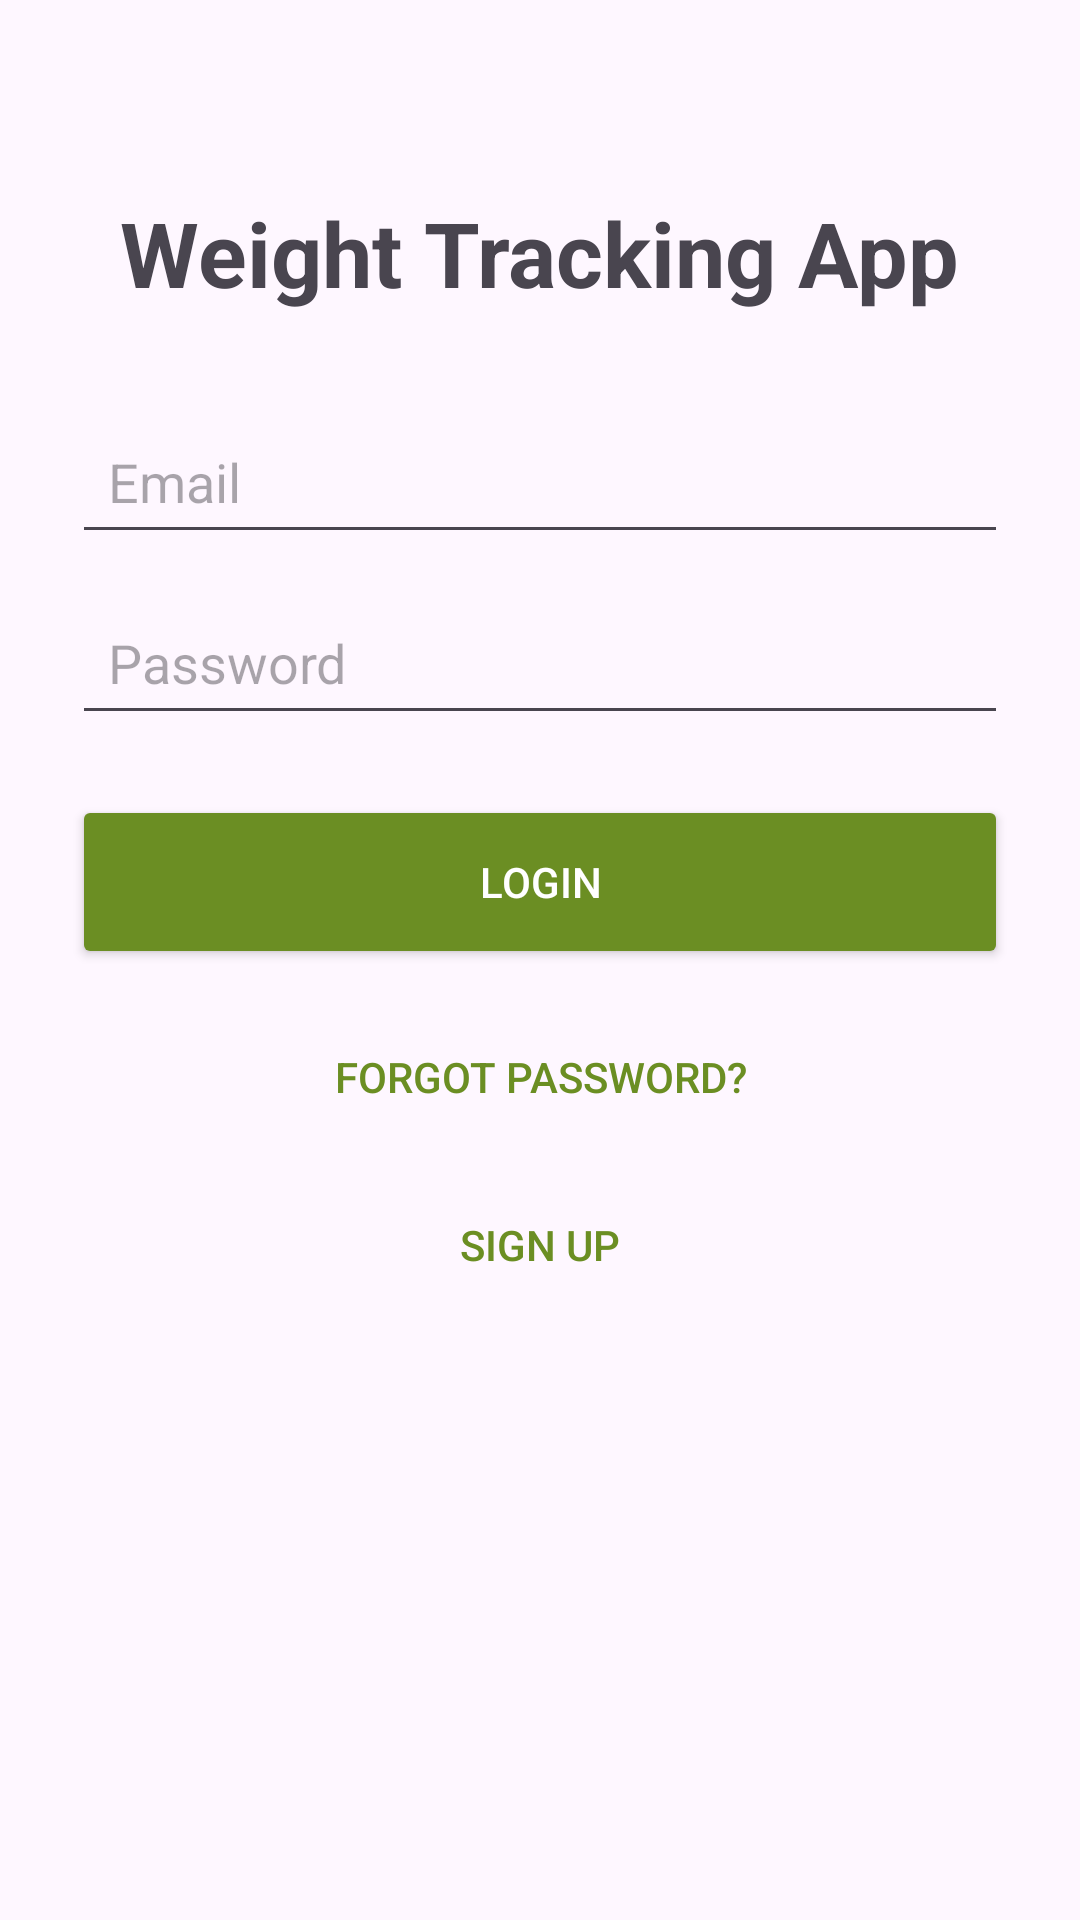

The Android layout XML behind this screen, and the referenced resources:
<!-- AndroidManifest.xml: application theme Theme.WeightTrackingApp_ChelseaCacho -->
<!-- res/layout/activity_main.xml -->
<?xml version="1.0" encoding="utf-8"?>
<LinearLayout xmlns:android="http://schemas.android.com/apk/res/android"
    android:id="@+id/main"
    android:layout_width="match_parent"
    android:layout_height="match_parent"
    android:orientation="vertical"
    android:gravity="center_horizontal"
    android:padding="24dp">

    <TextView
        android:id="@+id/textAppName"
        android:layout_width="wrap_content"
        android:layout_height="wrap_content"
        android:layout_marginTop="40dp"
        android:layout_marginBottom="32dp"
        android:text="Weight Tracking App"
        android:textSize="30sp"
        android:textStyle="bold" />

    <EditText
        android:id="@+id/etEmail"
        android:layout_width="match_parent"
        android:layout_height="wrap_content"
        android:layout_marginBottom="12dp"
        android:autofillHints="emailAddress"
        android:hint="Email"
        android:inputType="textEmailAddress"
        android:padding="12dp" />

    <EditText
        android:id="@+id/etPassword"
        android:layout_width="match_parent"
        android:layout_height="wrap_content"
        android:layout_marginBottom="20dp"
        android:autofillHints="password"
        android:hint="Password"
        android:inputType="textPassword"
        android:padding="12dp" />

    <Button
        android:id="@+id/btnLogin"
        android:layout_width="match_parent"
        android:layout_height="58dp"
        android:backgroundTint="#6B8E23"
        android:text="Login"
        android:textColor="#FFFFFF" />

    <Button
        android:id="@+id/btnForgotPassword"
        android:layout_width="wrap_content"
        android:layout_height="wrap_content"
        android:layout_marginTop="12dp"
        android:background="@android:color/transparent"
        android:text="Forgot Password?"
        android:textColor="#6B8E23" />

    <Button
        android:id="@+id/btnCreateAccount"
        android:layout_width="wrap_content"
        android:layout_height="wrap_content"
        android:layout_marginTop="8dp"
        android:background="@android:color/transparent"
        android:text="Sign Up"
        android:textColor="#6B8E23" />

</LinearLayout>
<!-- resources referenced by this layout -->
<resources>
  <style name="Theme.WeightTrackingApp_ChelseaCacho" parent="Base.Theme.WeightTrackingApp_ChelseaCacho" />
  <style name="Base.Theme.WeightTrackingApp_ChelseaCacho" parent="Theme.Material3.DayNight.NoActionBar">
          
          
      </style>
</resources>
